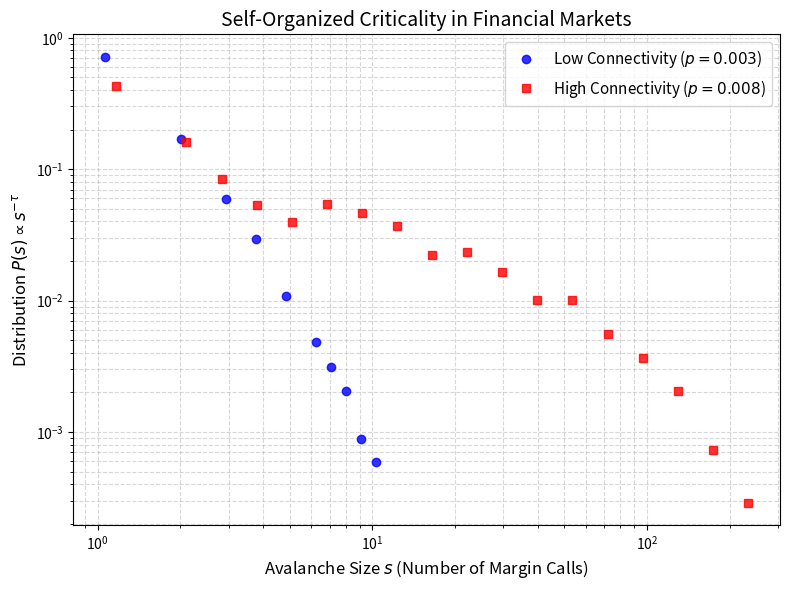

The matplotlib source for this figure:
import numpy as np
import networkx as nx
import matplotlib.pyplot as plt

def simulate_market(num_traders=1000, prob_conn=0.01, num_steps=50000, initial_margin=100, shock_volatility=20, contagion_volatility=15):
    # Network of traders (Erdos-Renyi) representing correlated strategies or herd behavior
    G = nx.erdos_renyi_graph(num_traders, prob_conn)
    margins = np.ones(num_traders) * initial_margin
    
    avalanches = []
    
    for _ in range(num_steps):
        # Noise: Random trading order/news impact (shock to a random trader)
        shocked_trader = np.random.randint(0, num_traders)
        shock_size = np.absolute(np.random.normal(0, shock_volatility))
        margins[shocked_trader] -= shock_size
        
        # Avalanche: Check for margin calls
        failed_this_step = 0
        to_check = [shocked_trader]
        failed_set = set()
        
        while to_check:
            trader = to_check.pop(0)
            if margins[trader] < 0 and trader not in failed_set:
                failed_this_step += 1
                failed_set.add(trader)
                margins[trader] = initial_margin  # Reset after liquidation (to keep system alive)
                
                # Connectivity: Herd behavior/correlated assets, shock neighbors
                for neighbor in G.neighbors(trader):
                    if neighbor not in failed_set:
                        margins[neighbor] -= np.absolute(np.random.normal(0, contagion_volatility))
                        if margins[neighbor] < 0:
                            to_check.append(neighbor)
        
        if failed_this_step > 0:
            avalanches.append(failed_this_step)
            
    return avalanches

print("Simulating Low Connectivity Market...")
avalanches_low = simulate_market(prob_conn=0.003, num_steps=50000)
print("Simulating High Connectivity Market...")
avalanches_high = simulate_market(prob_conn=0.008, num_steps=50000)

# Plotting frequency distribution
def plot_pdf(avalanches, label, marker, color):
    counts, bins = np.histogram(avalanches, bins=np.logspace(0, np.log10(max(avalanches)+1), 20))
    bin_centers = (bins[:-1] + bins[1:]) / 2
    probs = counts / len(avalanches)
    # Filter out zeros for log-log plot
    idx = probs > 0
    plt.plot(bin_centers[idx], probs[idx], marker, linestyle='', label=label, color=color, alpha=0.8)

plt.figure(figsize=(8, 6))

if avalanches_low:
    plot_pdf(avalanches_low, label='Low Connectivity ($p=0.003$)', marker='o', color='blue')
if avalanches_high:
    plot_pdf(avalanches_high, label='High Connectivity ($p=0.008$)', marker='s', color='red')

plt.xscale('log')
plt.yscale('log')
plt.xlabel('Avalanche Size $s$ (Number of Margin Calls)', fontsize=12)
plt.ylabel('Distribution $P(s) \propto s^{-\\tau}$', fontsize=12)
plt.title('Self-Organized Criticality in Financial Markets', fontsize=14)
plt.legend(fontsize=11)
plt.grid(True, which="both", ls="--", alpha=0.5)

plt.tight_layout()
plt.savefig('avalanche_distribution.png', dpi=300)
print("Saved figure to avalanche_distribution.png")
